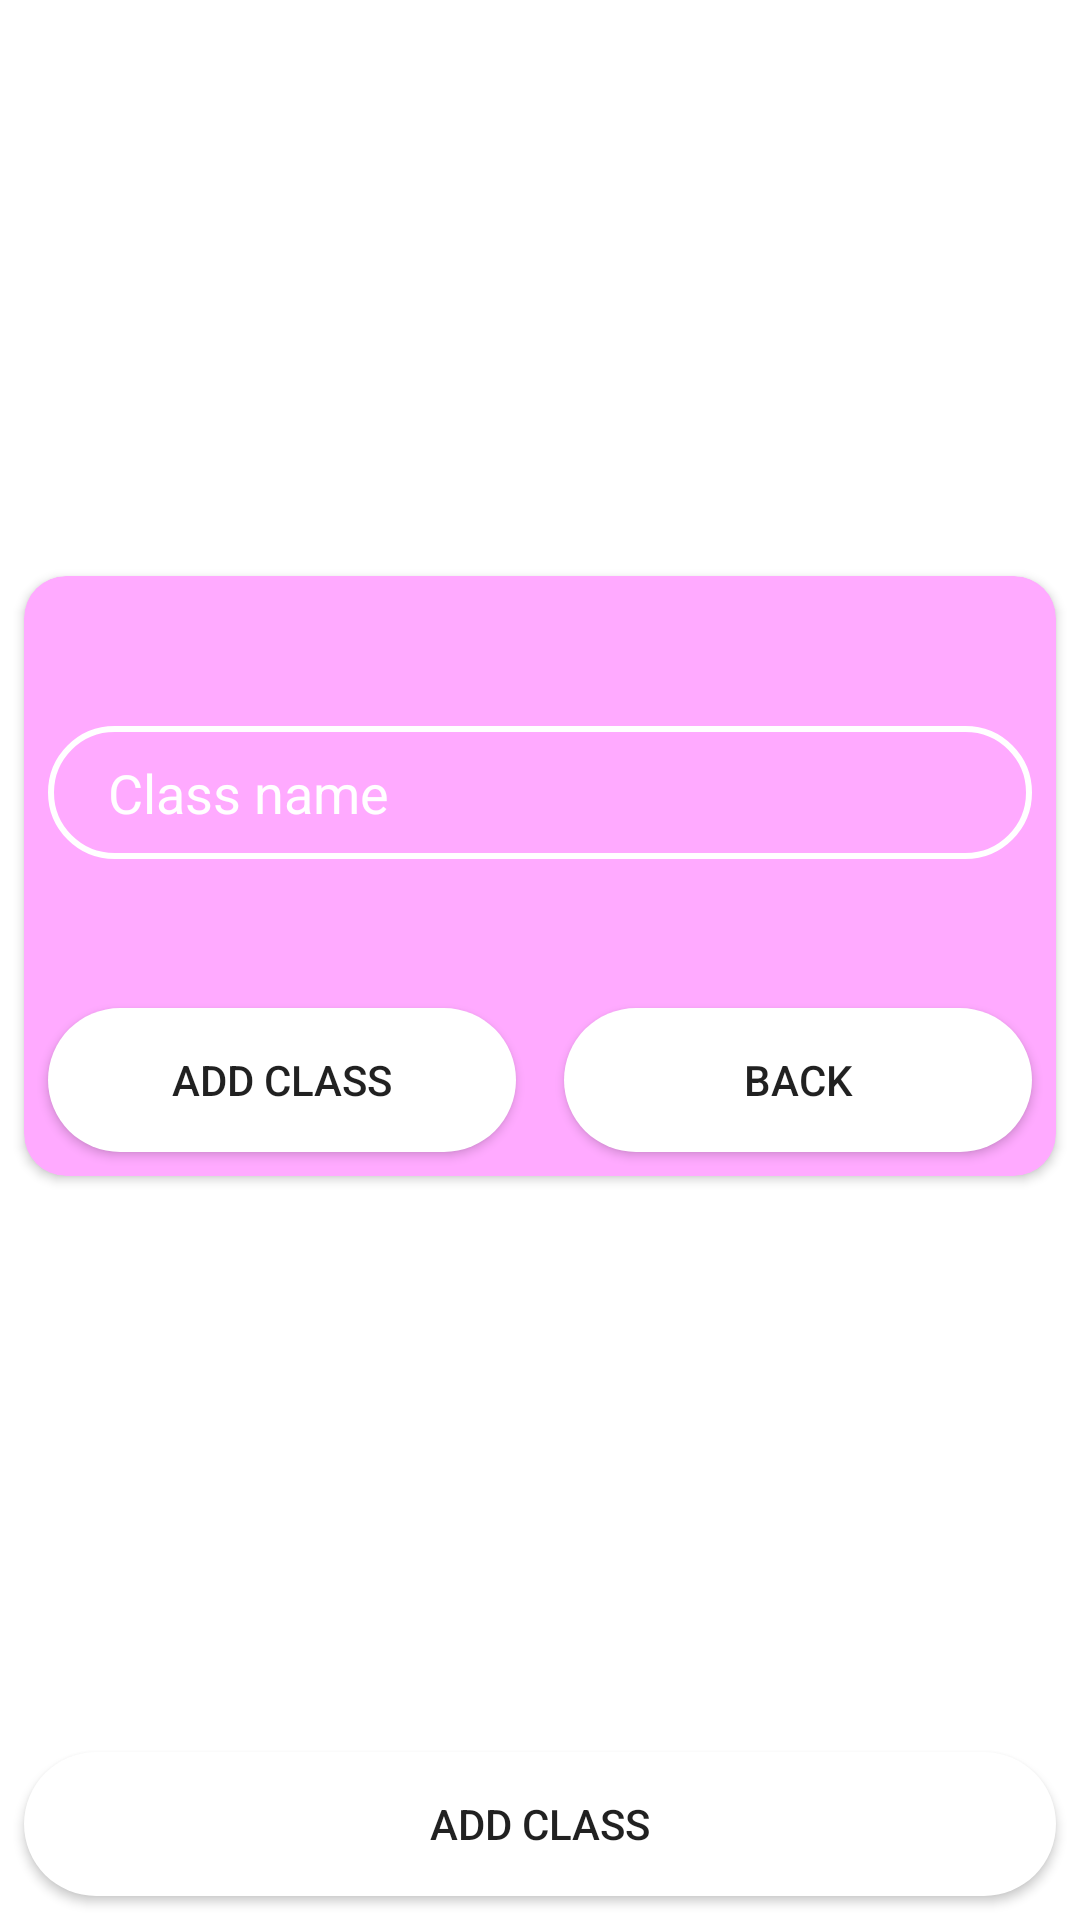

The Android layout XML behind this screen, and the referenced resources:
<!-- AndroidManifest.xml: application theme Theme.ForTeatchers -->
<!-- res/layout/activity_class.xml -->
<?xml version="1.0" encoding="utf-8"?>
<androidx.constraintlayout.widget.ConstraintLayout xmlns:android="http://schemas.android.com/apk/res/android"
    xmlns:app="http://schemas.android.com/apk/res-auto"
    xmlns:tools="http://schemas.android.com/tools"
    android:layout_width="match_parent"
    android:layout_height="match_parent"
    tools:context=".ClassActivity">

    <ProgressBar
        android:id="@+id/progressBar"
        style="?android:attr/progressBarStyle"
        android:layout_width="200dp"
        android:layout_height="200dp"
        android:visibility="gone"
        app:layout_constraintBottom_toBottomOf="parent"
        app:layout_constraintEnd_toEndOf="parent"
        app:layout_constraintStart_toStartOf="parent"
        app:layout_constraintTop_toTopOf="parent" />

    <ListView
        android:id="@+id/lvClass"
        android:layout_width="0dp"
        android:layout_height="0dp"
        android:visibility="gone"
        app:layout_constraintBottom_toTopOf="@+id/btnAddClass"
        app:layout_constraintEnd_toEndOf="parent"
        app:layout_constraintStart_toStartOf="parent"
        app:layout_constraintTop_toTopOf="parent" />

    <Button
        android:id="@+id/btnAddClass"
        android:layout_width="0dp"
        android:layout_height="wrap_content"
        android:layout_marginStart="8dp"
        android:layout_marginEnd="8dp"
        android:layout_marginBottom="8dp"
        android:background="@drawable/btn_bg"
        android:text="add class"
        app:layout_constraintBottom_toBottomOf="parent"
        app:layout_constraintEnd_toEndOf="parent"
        app:layout_constraintStart_toStartOf="parent" />


    <androidx.cardview.widget.CardView
        android:id="@+id/CardView"
        android:layout_width="match_parent"
        android:layout_height="200dp"
        android:layout_marginStart="8dp"
        android:layout_marginEnd="8dp"
        android:visibility="visible"
        app:cardBackgroundColor="@color/colorAccent"
        app:cardCornerRadius="14dp"
        app:layout_constraintBottom_toTopOf="@+id/btnAddClass"
        app:layout_constraintEnd_toEndOf="parent"
        app:layout_constraintHorizontal_bias="0.0"
        app:layout_constraintStart_toStartOf="parent"
        app:layout_constraintTop_toTopOf="parent">

        <androidx.constraintlayout.widget.ConstraintLayout
            android:layout_width="match_parent"
            android:layout_height="match_parent">

            <EditText
                android:id="@+id/etClassName"
                android:layout_width="match_parent"
                android:layout_height="wrap_content"
                android:layout_marginStart="8dp"
                android:layout_marginEnd="8dp"
                android:background="@drawable/input_bg"
                android:hint="Class name"
                android:paddingLeft="20dp"
                android:paddingTop="10dp"
                android:paddingRight="10dp"
                android:paddingBottom="10dp"
                android:textColor="@color/white"
                android:textColorHint="@color/white"
                app:layout_constraintBottom_toTopOf="@+id/btnAddClass2"
                app:layout_constraintEnd_toEndOf="parent"
                app:layout_constraintStart_toStartOf="parent"
                app:layout_constraintTop_toTopOf="parent" />

            <Button
                android:id="@+id/btnAddClass2"
                android:layout_width="0dp"
                android:layout_height="wrap_content"
                android:layout_marginStart="8dp"
                android:layout_marginEnd="8dp"
                android:layout_marginBottom="8dp"
                android:background="@drawable/btn_bg"
                android:text="add class"
                app:layout_constraintBottom_toBottomOf="parent"
                app:layout_constraintEnd_toStartOf="@+id/buttonBack"
                app:layout_constraintHorizontal_bias="0.5"
                app:layout_constraintStart_toStartOf="parent" />

            <Button
                android:id="@+id/buttonBack"
                android:layout_width="0dp"
                android:layout_height="wrap_content"
                android:layout_marginStart="8dp"
                android:layout_marginEnd="8dp"
                android:background="@drawable/btn_bg"
                android:text="back"
                app:layout_constraintBottom_toBottomOf="@+id/btnAddClass2"
                app:layout_constraintEnd_toEndOf="parent"
                app:layout_constraintHorizontal_bias="0.5"
                app:layout_constraintStart_toEndOf="@+id/btnAddClass2"
                app:layout_constraintTop_toTopOf="@+id/btnAddClass2" />
        </androidx.constraintlayout.widget.ConstraintLayout>


    </androidx.cardview.widget.CardView>
</androidx.constraintlayout.widget.ConstraintLayout>
<!-- resources referenced by this layout -->
<resources>
  <color name="colorAccent">#FFAAFF</color>
  <color name="white">#FFFFFFFF</color>
  <!-- drawable btn_bg (drawable) -->
  <?xml version="1.0" encoding="utf-8"?>
  <shape xmlns:android="http://schemas.android.com/apk/res/android">
  
      <solid android:color="@color/white"/>
      <corners android:radius="70sp"/>
  </shape>
  <!-- drawable input_bg (drawable) -->
  <?xml version="1.0" encoding="utf-8"?>
  <shape xmlns:android="http://schemas.android.com/apk/res/android">
  
      <stroke android:color="@color/white" android:width="2sp"/>
      <corners android:radius="70sp"/>
  </shape>
  <style name="Theme.ForTeatchers" parent="Theme.MaterialComponents.DayNight.DarkActionBar">
          
          <item name="colorPrimary">@color/purple_500</item>
          <item name="colorPrimaryVariant">@color/purple_700</item>
          <item name="colorOnPrimary">@color/white</item>
          
          <item name="colorSecondary">@color/teal_200</item>
          <item name="colorSecondaryVariant">@color/teal_700</item>
          <item name="colorOnSecondary">@color/black</item>
          
          <item name="android:statusBarColor">?attr/colorPrimaryVariant</item>
          
      </style>
  <color name="purple_500">#FF6200EE</color>
  <color name="purple_700">#FF3700B3</color>
  <color name="teal_200">#FF03DAC5</color>
  <color name="teal_700">#FF018786</color>
  <color name="black">#FF000000</color>
</resources>
